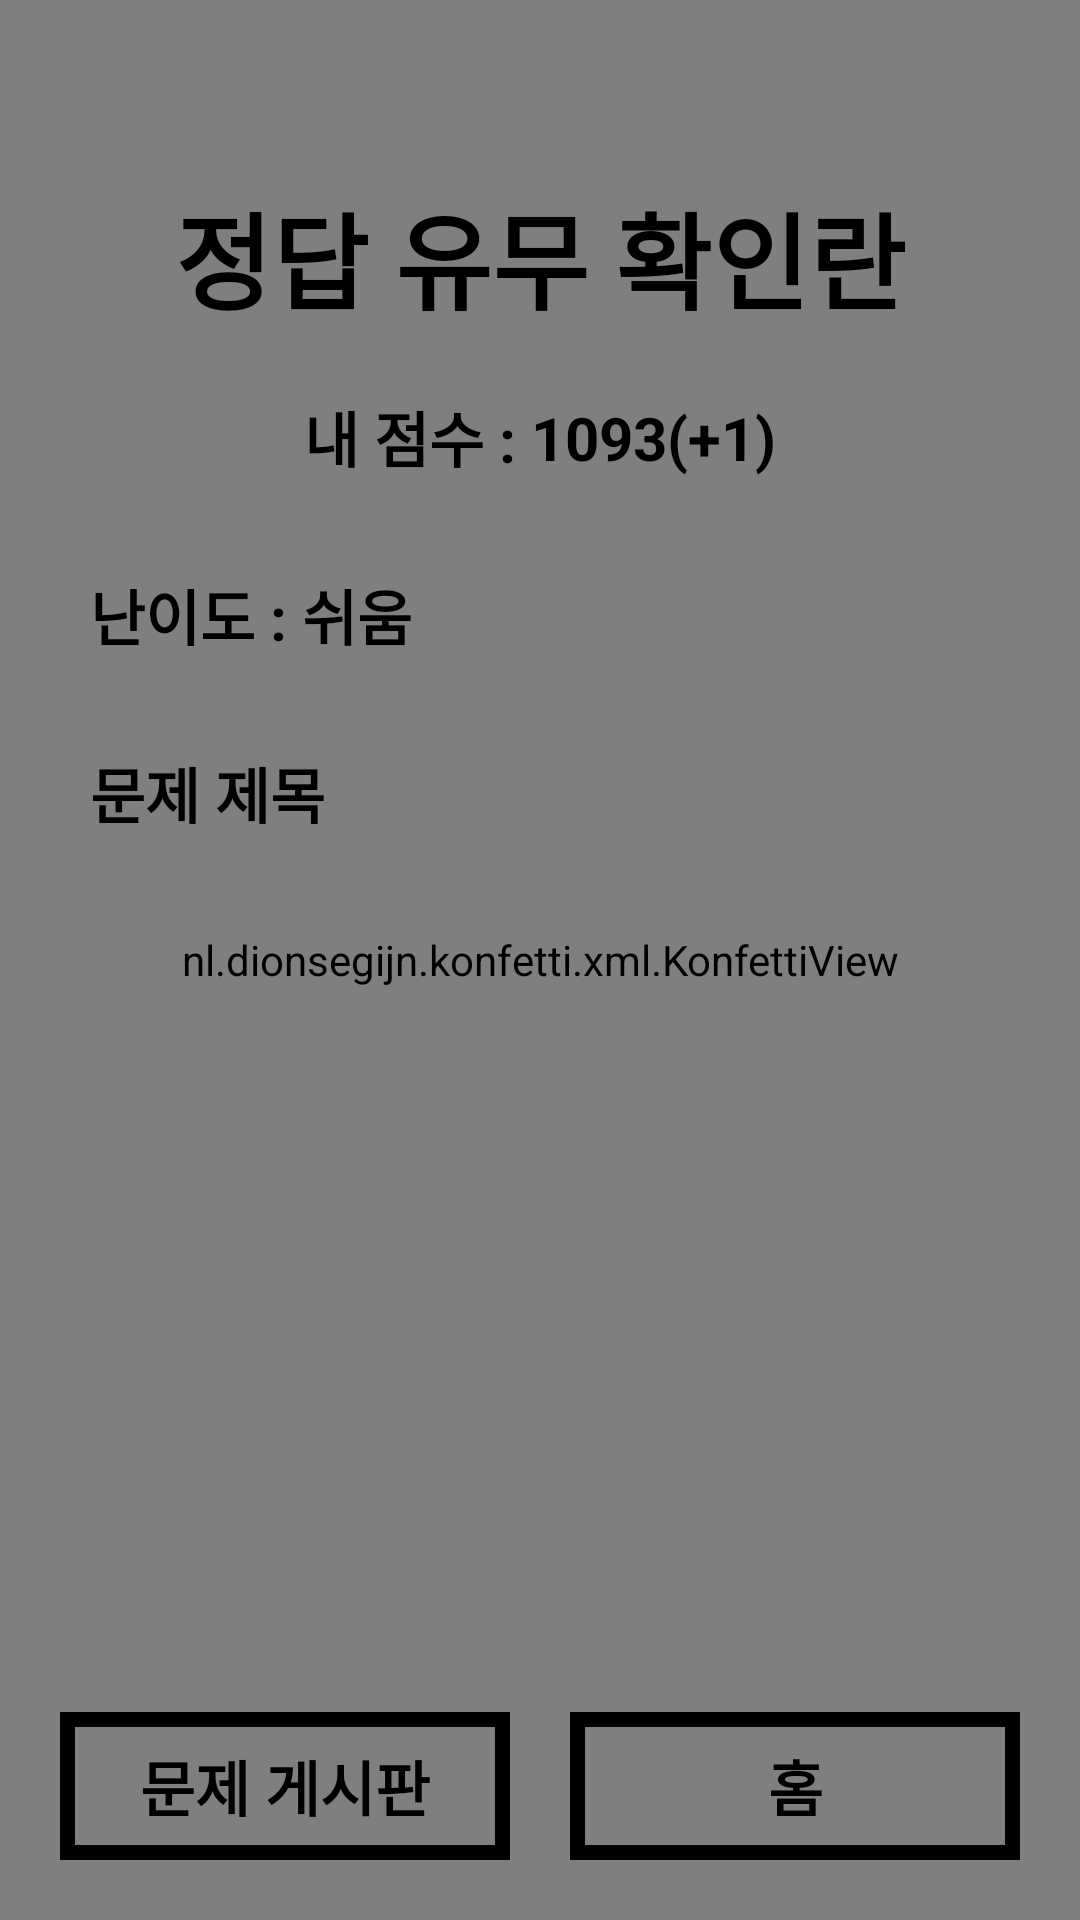

Produce the Android XML layout that renders to this screen, including the resource entries it uses.
<!-- AndroidManifest.xml: application theme Theme.CK_cmvvm -->
<!-- res/layout/activity_result.xml -->
<?xml version="1.0" encoding="utf-8"?>
<androidx.constraintlayout.widget.ConstraintLayout xmlns:android="http://schemas.android.com/apk/res/android"
    xmlns:tools="http://schemas.android.com/tools"
    android:layout_width="match_parent"
    android:layout_height="match_parent"
    xmlns:app="http://schemas.android.com/apk/res-auto">

    <nl.dionsegijn.konfetti.xml.KonfettiView
        android:id="@+id/konfettiView"
        android:layout_width="match_parent"
        android:layout_height="match_parent"
        app:layout_constraintBottom_toBottomOf="parent"
        app:layout_constraintEnd_toEndOf="parent"
        app:layout_constraintStart_toStartOf="parent"
        app:layout_constraintTop_toTopOf="parent" />

    <TextView
        android:id="@+id/resultTextView"
        android:layout_width="wrap_content"
        android:layout_height="wrap_content"
        app:layout_constraintTop_toTopOf="parent"
        app:layout_constraintStart_toStartOf="parent"
        app:layout_constraintEnd_toEndOf="parent"
        android:layout_marginTop="60dp"
        android:text="정답 유무 확인란"
        android:textColor="@color/black"
        android:textSize="35dp"
        android:textStyle="bold"/>

    <TextView
        android:id="@+id/scoreTextView"
        android:layout_width="wrap_content"
        android:layout_height="wrap_content"
        app:layout_constraintTop_toBottomOf="@id/resultTextView"
        app:layout_constraintStart_toStartOf="parent"
        app:layout_constraintEnd_toStartOf="@id/score"
        app:layout_constraintHorizontal_chainStyle="packed"
        android:layout_marginTop="20dp"
        android:layout_marginEnd="5dp"
        android:textStyle="bold"
        android:textSize="20dp"
        android:textColor="@color/black"
        android:text="내 점수 :"/>
    <TextView
        android:id="@+id/score"
        android:layout_width="wrap_content"
        android:layout_height="wrap_content"
        app:layout_constraintTop_toTopOf="@id/scoreTextView"
        app:layout_constraintBottom_toBottomOf="@id/scoreTextView"
        app:layout_constraintEnd_toStartOf="@id/scoreChange"
        app:layout_constraintStart_toEndOf="@id/scoreTextView"
        android:textStyle="bold"
        android:textSize="20dp"
        android:textColor="@color/black"
        android:text="1093"/>
    <TextView
        android:id="@+id/scoreChange"
        android:layout_width="wrap_content"
        android:layout_height="wrap_content"
        app:layout_constraintTop_toTopOf="@id/scoreTextView"
        app:layout_constraintBottom_toBottomOf="@id/scoreTextView"
        app:layout_constraintStart_toEndOf="@id/score"
        app:layout_constraintEnd_toEndOf="parent"
        android:textStyle="bold"
        android:textSize="20dp"
        android:textColor="@color/black"
        android:text="(+1)"/>

    <TextView
        android:id="@+id/difficultyTextView"
        android:layout_width="wrap_content"
        android:layout_height="wrap_content"
        app:layout_constraintStart_toStartOf="parent"
        app:layout_constraintTop_toBottomOf="@id/scoreTextView"
        android:layout_marginTop="30dp"
        android:layout_marginStart="30dp"
        android:text="난이도 : "
        android:textColor="@color/black"
        android:textSize="20dp"
        android:textStyle="bold"/>

    <TextView
        android:id="@+id/difficulty"
        android:layout_width="wrap_content"
        android:layout_height="25dp"
        android:text="쉬움"
        android:textColor="@color/black"
        android:textSize="20dp"
        android:textStyle="bold"
        app:layout_constraintBottom_toBottomOf="@id/difficultyTextView"
        app:layout_constraintStart_toEndOf="@id/difficultyTextView"
        app:layout_constraintTop_toTopOf="@id/difficultyTextView"
        app:layout_constraintVertical_bias="0.0" />

    <TextView
        android:id="@+id/questionTitle"
        android:layout_width="wrap_content"
        android:layout_height="wrap_content"
        android:text="문제 제목"
        android:textColor="@color/black"
        android:textSize="20dp"
        android:textStyle="bold"
        app:layout_constraintTop_toBottomOf="@id/difficultyTextView"
        app:layout_constraintStart_toStartOf="parent"
        android:layout_margin="30dp"/>

    <ImageView
        android:id="@+id/isCorrectImage"
        android:layout_width="150dp"
        android:layout_height="150dp"
        app:layout_constraintTop_toTopOf="parent"
        app:layout_constraintEnd_toEndOf="parent"
        app:layout_constraintStart_toStartOf="parent"
        app:layout_constraintBottom_toBottomOf="parent"
        android:layout_marginTop="30dp"/>

    <androidx.appcompat.widget.AppCompatButton
        android:id="@+id/communityButton"
        android:layout_width="150dp"
        android:layout_height="wrap_content"
        app:layout_constraintBottom_toBottomOf="parent"
        app:layout_constraintStart_toStartOf="parent"
        app:layout_constraintEnd_toStartOf="@id/homeButton"
        android:layout_marginBottom="20dp"
        android:background="@drawable/rectangle_black"
        android:text="문제 게시판"
        android:textStyle="bold"
        android:textSize="20dp"
        android:textColor="@color/black"
        android:padding="10dp"/>
    <androidx.appcompat.widget.AppCompatButton
        android:id="@+id/homeButton"
        android:layout_width="150dp"
        android:layout_height="wrap_content"
        app:layout_constraintBottom_toBottomOf="@id/communityButton"
        app:layout_constraintEnd_toEndOf="parent"
        app:layout_constraintStart_toEndOf="@id/communityButton"
        android:background="@drawable/rectangle_black"
        android:text="홈"
        android:textStyle="bold"
        android:textSize="20dp"
        android:textColor="@color/black"
        android:padding="10dp"/>

</androidx.constraintlayout.widget.ConstraintLayout>
<!-- resources referenced by this layout -->
<resources>
  <color name="black">#FF000000</color>
  <!-- drawable rectangle_black (drawable) -->
  <?xml version="1.0" encoding="utf-8"?>
  <shape xmlns:android="http://schemas.android.com/apk/res/android"
      android:shape="rectangle">
      <stroke android:color="@color/black" android:width="5dp"/>
  </shape>
  <style name="Theme.CK_cmvvm" parent="Base.Theme.CK_cmvvm" />
  <style name="Base.Theme.CK_cmvvm" parent="Theme.MaterialComponents.Light.NoActionBar">
          
          
          <item name="colorPrimary">@color/black</item>
          <item name="colorPrimaryVariant">@color/blue</item>
      </style>
  <color name="blue">#0000ff</color>
</resources>
